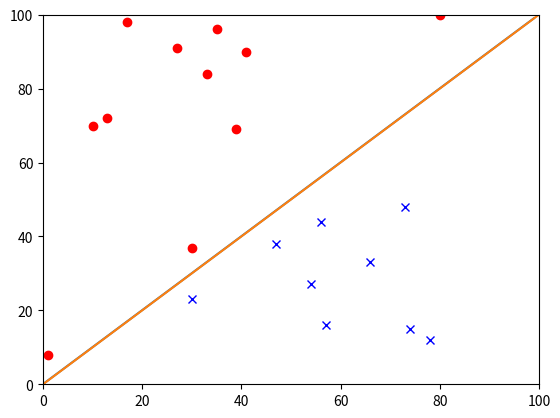

Here is the Python script that generated this plot:
import numpy
import scipy
import matplotlib

import matplotlib.pyplot as plt
from random import randint

def formula(x):
	return ((-w[1]*x)/w[2])-(w[0]/w[2])

def plot(data, h):
	i = 0
	rx = []
	ry = []
	bx = []
	by = []

	print("data: ", data)

	while (i < len(data)):
		if (h[i] == -1):
			bx.append(data[i][0])
			by.append(data[i][1])
		elif (h[i] == 1):
			rx.append(data[i][0])
			ry.append(data[i][1])
		i += 1	

	lx = numpy.linspace(0,upperBound,2000)

	gx = numpy.array(range(0, upperBound))
	gy = formula(gx)
	plt.plot(gx, gy)

	plt.plot(lx, lx)
	plt.plot(rx, ry, 'ro')
	plt.plot(bx, by, 'bx')
	plt.axis([0,upperBound,0,upperBound])
	plt.show()

x1 = []
x2 = []

data = []
red = []
blue = []
h = []
w = [-1, 0, 0]

numPoints = 20
upperBound = 100

i = 0
while (i < numPoints):
	x1pre = randint(0,upperBound)
	x2pre = randint(0,upperBound)
	if (x1pre == x2pre):
		continue
	elif (x1pre > x2pre):
		blue.append(x1pre)
		blue.append(x2pre)
		data.append(list(blue))
		blue.clear()
		h.append(-1)
	else:
		red.append(x1pre)
		red.append(x2pre)
		data.append(list(red))
		red.clear()
		h.append(1)
	i += 1

print(h)

def checkBad(k, data, h):
	insideSign = w[0]*1+w[1]*data[k][0]+w[2]*data[k][1]
	print("insideSign: ", insideSign)
	if (insideSign > 0 and h[k] > 0):
		return True
	elif (insideSign > 0 and h[k] < 0):
		return False
	elif (insideSign < 0 and h[k] < 0):
		return True
	elif (insideSign < 0 and h[k] > 0):
		return False
	#print("wut")

def updateWeights(k, data, h):
	#print("wpre: ", w)
	j = 0
	while (j < 3):
		if (j == 0):
			w[j] = w[j] + (h[k])
		else:
			w[j] = w[j] + (h[k]*data[k][j-1])
		j += 1
	#print("wafter: ", w)

numIter = 0
complete = False
while(complete == False): ##while iterations still need to be done
	i = 0
	checking = False
	while (i < len(data)): ##looping through data
		checking = checkBad(i, data, h)
		if (checking == True):
			if (i == len(data)-1): ##if you're done
				complete = True
				break
			else:
				i += 1
				continue
		elif (checking == False): ##if there is a wrong value
			updateWeights(i, data, h)
			break
		i += 1
	numIter += 1
	
print("numIter: ", numIter)
##numCheck = ((-w[1]*)/w[2])

plot(data, h)